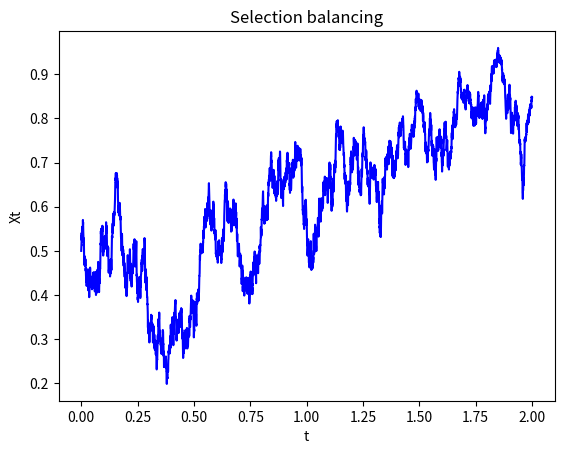

Reproduce this figure in Python.
#!/usr/bin/python
from matplotlib import pyplot as plt
import numpy as np
import random 
from math import sqrt

def grafica(x,y):
	plt.plot(x,y,color='blue')
	plt.xlabel('t')
	plt.ylabel('Xt')
	plt.title('Selection balancing')
	plt.show()
        
def MB(n,T):
	Z = []
	particion = np.linspace(0,T,n)
	for i in range(n):
		Z.append((float(np.random.normal(0,1,1)))*(sqrt(T/n)))
	S = np.cumsum(Z)
	return particion,S

def difusion(a,k,x0,T):
    M = MB(5000,T)
    X = [x0]
    t = list(M[0])
    W = list(M[1])
    for i in range(len(t)-1):
        if X[i] >= 1:
            return t[0:len(X)],X
        elif X[i]<=0:
            return t[0:len(X)],X
        else:
            Xt = X[i]
            w = Xt -a*Xt*(1-Xt)*(t[i+1]-t[i]) + k*Xt*(1-Xt)*(1-k*Xt)+ sqrt(Xt*(1-Xt)*(1-k*Xt))*(W[i+1]-W[i])
            X.append(w)
    return t[0:len(X)],X

Proceso = difusion(0.05,0.001,0.5,2)
x = Proceso[0]
y = Proceso[1]
grafica(x,y)
